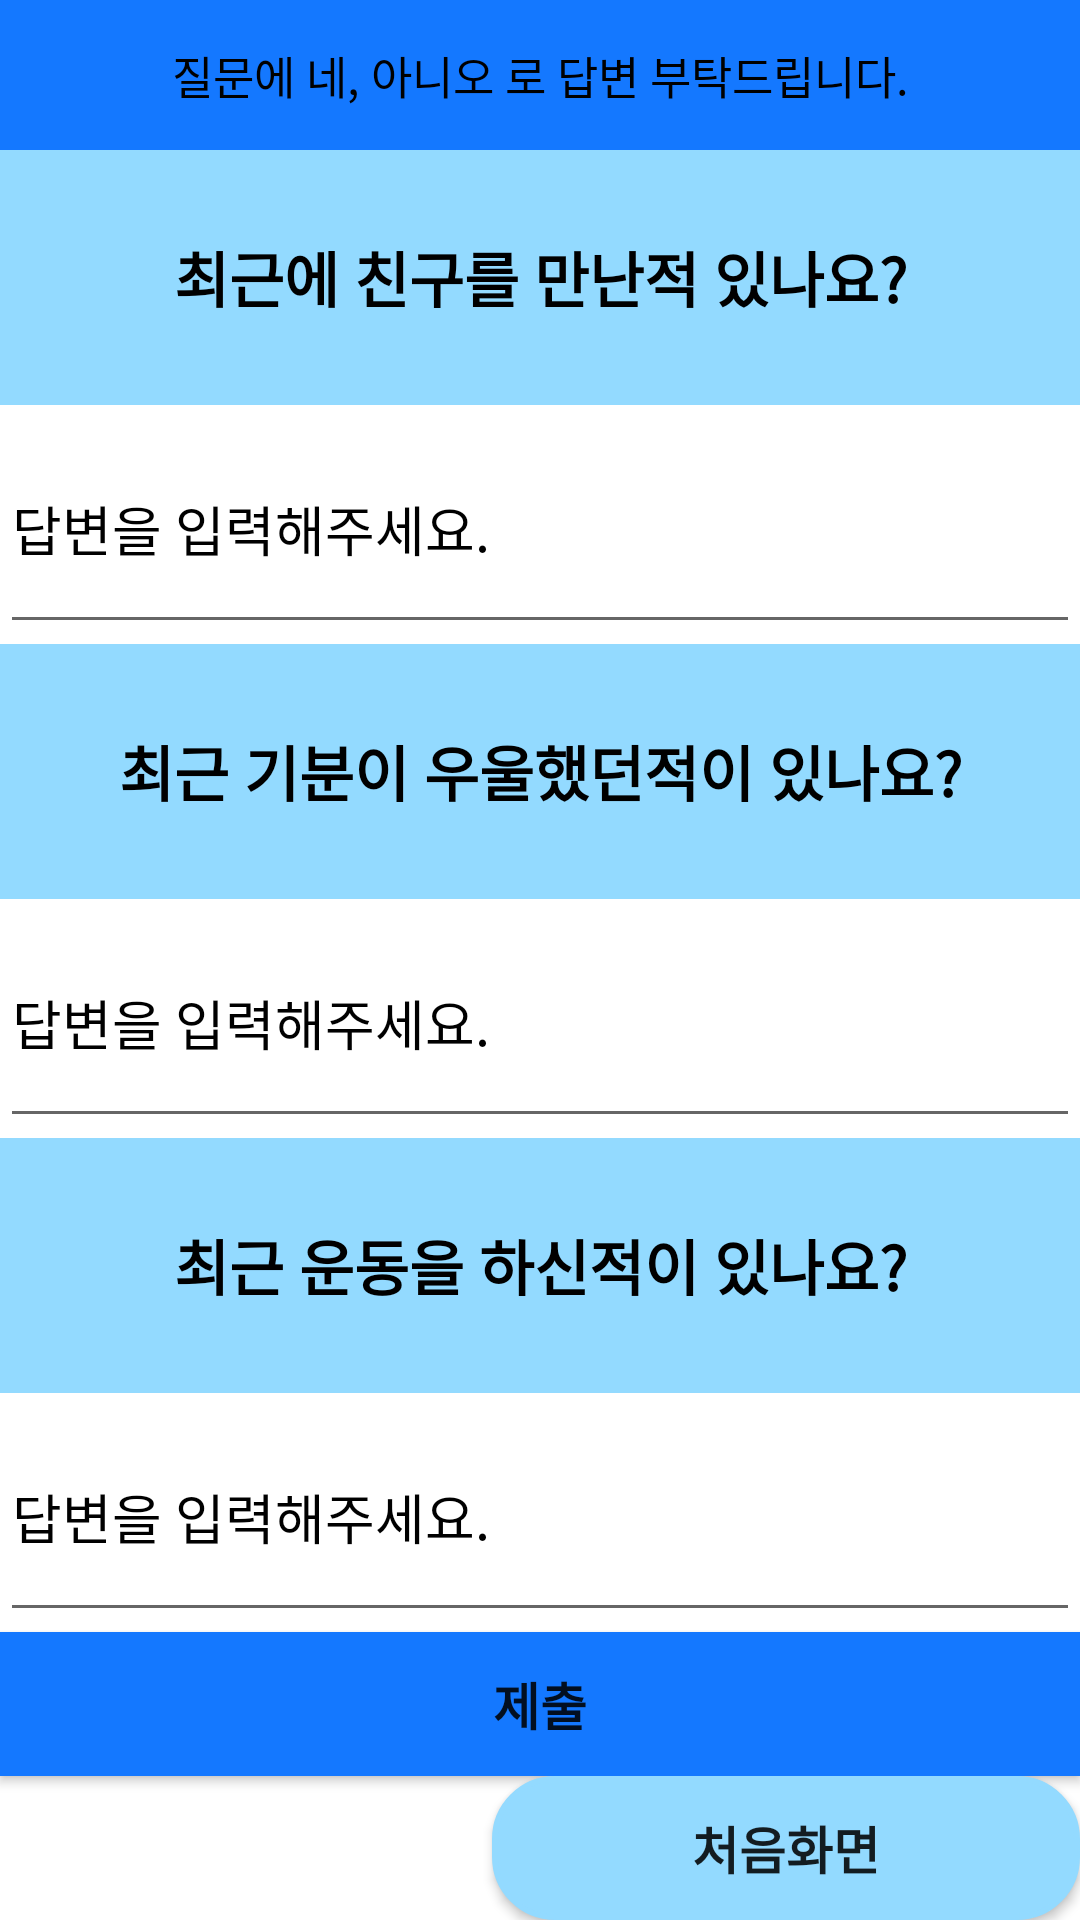

This screen was rendered from an Android layout file. Write that file and the resources it references.
<!-- AndroidManifest.xml: application theme Theme.ParseLogin -->
<!-- res/layout/activity_text.xml -->
<?xml version="1.0" encoding="utf-8"?>
<LinearLayout xmlns:android="http://schemas.android.com/apk/res/android"
    xmlns:app="http://schemas.android.com/apk/res-auto"
    xmlns:tools="http://schemas.android.com/tools"
    android:layout_width="match_parent"
    android:layout_height="match_parent"
    android:background="@color/colorWhite"
    android:orientation="vertical"
    tools:context="com.example.Time.TextActivity">

    <TextView
        android:layout_width="match_parent"
        android:layout_height="50dp"
        android:textColor="#000000"
        android:text="질문에 네, 아니오 로 답변 부탁드립니다."
        android:textSize="15dp"
        android:background="@color/colorPrimary"
        android:padding="2dp"
        android:gravity="center"
        android:singleLine="true"
        tools:ignore="MissingConstraints" />

    <TextView
        android:id="@+id/textView"
        android:layout_width="match_parent"
        android:layout_height="85dp"
        android:background="@color/text"
        android:gravity="center"
        android:padding="16dp"
        android:singleLine="true"
        android:text="최근에 친구를 만난적 있나요?"
        android:textColor="#000000"
        android:textSize="20dp"
        android:textStyle="bold"
        tools:ignore="MissingConstraints"
        tools:layout_editor_absoluteX="-16dp"
        tools:layout_editor_absoluteY="140dp" />

    <EditText
        android:id="@+id/EditText"
        android:layout_width="wrap_content"
        android:layout_height="wrap_content"
        android:layout_weight="1"
        android:ems="20"
        android:hint="답변을 입력해주세요."
        android:inputType="textPersonName"
        android:textColor="@color/black"
        android:textColorHint="@color/black"
        tools:ignore="MissingConstraints"
        tools:layout_editor_absoluteX="16dp"
        tools:layout_editor_absoluteY="148dp" />

    <TextView
        android:id="@+id/textView2"
        android:layout_width="match_parent"
        android:layout_height="85dp"
        android:background="@color/text"
        android:gravity="center"
        android:padding="16dp"
        android:singleLine="true"
        android:text="최근 기분이 우울했던적이 있나요?"
        android:textColor="#000000"
        android:textSize="20dp"
        android:textStyle="bold"
        tools:ignore="MissingConstraints"
        tools:layout_editor_absoluteX="0dp"
        tools:layout_editor_absoluteY="210dp" />

    <EditText
        android:id="@+id/EditText2"
        android:layout_width="wrap_content"
        android:layout_height="wrap_content"
        android:layout_weight="1"
        android:ems="20"
        android:hint="답변을 입력해주세요."
        android:textColor="@color/black"
        android:textColorHint="@color/black"
        tools:ignore="MissingConstraints"
        tools:layout_editor_absoluteX="16dp"
        tools:layout_editor_absoluteY="307dp" />

    <TextView
        android:id="@+id/textView3"
        android:layout_width="match_parent"
        android:layout_height="85dp"
        android:background="@color/text"
        android:gravity="center"
        android:padding="16dp"
        android:singleLine="true"
        android:text="최근 운동을 하신적이 있나요?"
        android:textColor="#000000"
        android:textSize="20dp"
        android:textStyle="bold"
        tools:ignore="MissingConstraints"
        tools:layout_editor_absoluteX="0dp"
        tools:layout_editor_absoluteY="70dp" />

    <EditText
        android:id="@+id/EditText3"
        android:layout_width="wrap_content"
        android:layout_height="wrap_content"
        android:layout_weight="1"
        android:ems="20"
        android:hint="답변을 입력해주세요."
        android:textColor="@color/black"
        android:textColorHint="@color/black"
        tools:ignore="MissingConstraints"
        tools:layout_editor_absoluteX="-38dp"
        tools:layout_editor_absoluteY="374dp" />

    <Button
        android:id="@+id/button"
        android:layout_width="match_parent"
        android:layout_height="wrap_content"
        android:background="@color/colorPrimary"
        android:text="제출"
        android:textSize="17dp"
        android:textStyle="bold"
        tools:ignore="MissingConstraints"
        tools:layout_editor_absoluteX="0dp"
        tools:layout_editor_absoluteY="274dp" />
    <Button
        android:id="@+id/btn_home"
        android:layout_width="196dp"
        android:layout_height="wrap_content"
        android:layout_gravity="end"
        android:background="@drawable/homebutton_background"
        android:text="처음화면"
        android:textSize="17dp"
        android:textStyle="bold" />
</LinearLayout>
<!-- resources referenced by this layout -->
<resources>
  <color name="black">#FF000000</color>
  <color name="colorPrimary">#1478FF</color>
  <color name="colorWhite">#FFFFFF</color>
  <color name="text">#93DAFF</color>
  <!-- drawable homebutton_background (drawable) -->
  <?xml version="1.0" encoding="utf-8"?>
  <selector xmlns:android="http://schemas.android.com/apk/res/android">
      <item android:state_pressed="true"
          android:drawable="@drawable/pressed_homebutton_shape"/> 
      <item android:drawable="@drawable/homebutton_shape"/> 
  </selector>
  <style name="Theme.ParseLogin" parent="Theme.AppCompat.Light">
          
          <item name="colorPrimary">@color/purple_500</item>
          <item name="colorPrimaryVariant">@color/purple_700</item>
          <item name="colorOnPrimary">@color/white</item>
          
          <item name="colorSecondary">@color/teal_200</item>
          <item name="colorSecondaryVariant">@color/teal_700</item>
          <item name="colorOnSecondary">@color/black</item>
          
          <item name="android:statusBarColor" tools:targetApi="l">?attr/colorPrimaryVariant</item>
          
      </style>
  <!-- drawable pressed_homebutton_shape (drawable) -->
  <?xml version="1.0" encoding="utf-8"?>
  <shape xmlns:android="http://schemas.android.com/apk/res/android"
      android:shape="rectangle">
      <solid android:color="#00BFFF"/>
      <stroke android:color="#00BFFF" android:width="2dp" />
      
      <corners android:radius="20dp" />
  </shape>
  <!-- drawable homebutton_shape (drawable) -->
  <?xml version="1.0" encoding="utf-8"?>
  <shape xmlns:android="http://schemas.android.com/apk/res/android"
      android:shape="rectangle">
      <solid android:color="#93DAFF"/>
      <stroke android:color="#93DAFF" android:width="2dp" />
      
      <corners android:radius="20dp" />
  </shape>
  <color name="purple_500">#FF6200EE</color>
  <color name="purple_700">#FF3700B3</color>
  <color name="white">#FFFFFFFF</color>
  <color name="teal_200">#FF03DAC5</color>
  <color name="teal_700">#FF018786</color>
</resources>
